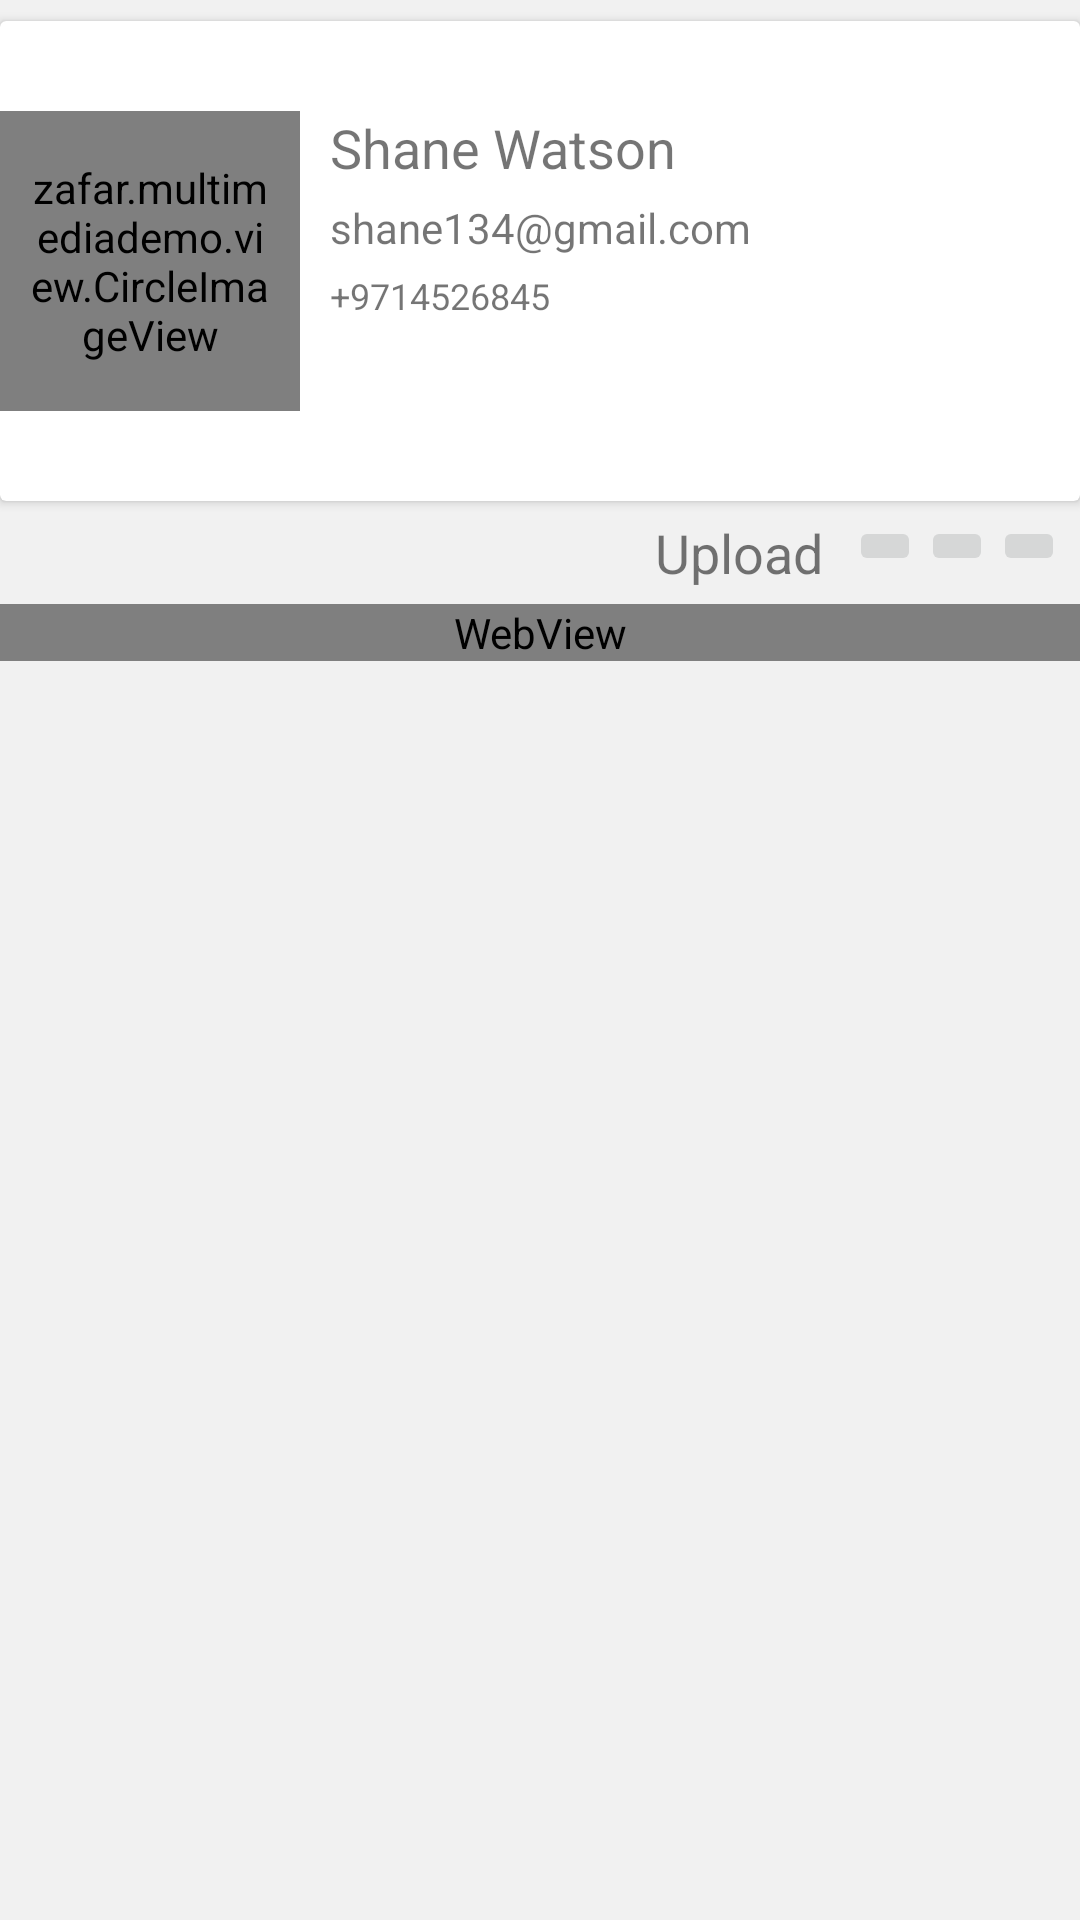

Android layout source for this screen:
<!-- AndroidManifest.xml: application theme AppTheme -->
<!-- res/layout/fragment_profile.xml -->
<?xml version="1.0" encoding="utf-8"?>
<RelativeLayout xmlns:android="http://schemas.android.com/apk/res/android"
    android:layout_width="match_parent"
    android:layout_height="match_parent"
    android:background="@color/app_background"
    android:clickable="true">

    <LinearLayout
        android:layout_width="match_parent"
        android:layout_height="match_parent"
        android:orientation="vertical"
        android:layout_alignParentTop="true"
        android:layout_centerHorizontal="true">

        <android.support.v7.widget.CardView
            android:layout_marginTop="@dimen/dp_7"
            android:layout_width="match_parent"
            android:layout_height="@dimen/dp_160"
            android:background="@color/color_white">

            <RelativeLayout
                android:layout_width="match_parent"
                android:layout_height="match_parent">

                <zafar.multimediademo.view.CircleImageView
                    android:id="@+id/imgProfile"
                    android:layout_width="@dimen/dp_100"
                    android:layout_height="@dimen/dp_100"
                    android:layout_centerVertical="true"
                    android:padding="@dimen/dp_10"
                    android:src="@drawable/add_profile" />

                <TextView
                    android:id="@+id/txtUsername"
                    android:layout_width="wrap_content"
                    android:layout_height="wrap_content"
                    android:layout_marginLeft="@dimen/dp_10"
                    android:layout_marginTop="@dimen/dp_30"
                    android:layout_toRightOf="@+id/imgProfile"
                    android:text="Shane Watson"
                    android:textSize="@dimen/size_font_18" />

                <TextView
                    android:id="@+id/txtEmail"
                    android:layout_width="wrap_content"
                    android:layout_height="wrap_content"
                    android:layout_below="@+id/txtUsername"
                    android:layout_marginLeft="@dimen/dp_10"
                    android:layout_marginTop="@dimen/dp_5"
                    android:layout_toRightOf="@+id/imgProfile"
                    android:text="shane134@gmail.com"
                    android:textSize="@dimen/size_font_14" />

                <TextView
                    android:id="@+id/txtPhoneNumber"
                    android:layout_width="wrap_content"
                    android:layout_height="wrap_content"
                    android:layout_below="@+id/txtEmail"
                    android:layout_marginLeft="@dimen/dp_10"
                    android:layout_marginTop="@dimen/dp_5"
                    android:layout_toRightOf="@+id/imgProfile"
                    android:text="+9714526845"
                    android:textSize="@dimen/size_font_12" />

            </RelativeLayout>

        </android.support.v7.widget.CardView>


        <LinearLayout
            android:layout_width="match_parent"
            android:layout_height="wrap_content"
            android:gravity="right"
            android:orientation="horizontal"
            android:padding="@dimen/dp_5">

            <TextView
                android:id="@+id/txtGetUploaded"
                android:layout_width="wrap_content"
                android:layout_height="wrap_content"
                android:layout_gravity="center_vertical"
                android:layout_marginLeft="@dimen/dp_40"
                android:text="Upload  "
                android:textSize="@dimen/size_font_18" />


            <ImageButton
                android:id="@+id/imgBtnMicroPhone"
                android:layout_width="wrap_content"
                android:layout_height="wrap_content"
                android:src="@drawable/ic_microphone_grey600_24dp" />

            <ImageButton
                android:id="@+id/imgBtnCamera"
                android:layout_width="wrap_content"
                android:layout_height="wrap_content"
                android:src="@drawable/ic_camera_grey600_24dp" />

            <ImageButton
                android:id="@+id/imgBtnVideo"
                android:layout_width="wrap_content"
                android:layout_height="wrap_content"
                android:src="@drawable/ic_video_grey600_24dp" />

        </LinearLayout>


        <LinearLayout
            android:id="@+id/lytMicroPhone"
            android:layout_width="match_parent"
            android:layout_height="@dimen/dp_45"
            android:visibility="gone">

            <Button
                android:layout_weight="1"
                android:id="@+id/btnRecordAudio"
                android:layout_width="wrap_content"
                android:layout_height="wrap_content"
                android:text="Record"
                android:textSize="@dimen/size_font_10" />

            <Button
                android:layout_weight="1"
                android:id="@+id/btnStopAudio"
                android:layout_width="wrap_content"
                android:layout_height="wrap_content"
                android:text="STOP"
                android:textSize="@dimen/size_font_10" />

            <Button
                android:layout_weight="1"
                android:id="@+id/btnPlayAudio"
                android:layout_width="wrap_content"
                android:layout_height="wrap_content"
                android:text="Play"
                android:textSize="@dimen/size_font_10" />

            <Button
                android:layout_width="wrap_content"
                android:layout_height="wrap_content"
                android:layout_weight="1"
                android:id="@+id/btnUploadAudio"
                android:textSize="@dimen/size_font_10"
                android:text="Upload"/>

            <Button
                android:visibility="gone"
                android:layout_weight="1"
                android:id="@+id/btnStopPlayingAudio"
                android:layout_width="wrap_content"
                android:layout_height="wrap_content"
                android:text="STOP PLAYING "
                android:textSize="@dimen/size_font_10" />
        </LinearLayout>

        <LinearLayout
            android:id="@+id/lytCamera"
            android:layout_width="match_parent"
            android:layout_height="wrap_content"
            android:gravity="right"
            android:visibility="gone">

           

            <Button
                android:id="@+id/btnCameraPic"
                android:layout_width="wrap_content"
                android:layout_height="wrap_content"
                android:text="Take Photo "
                android:textSize="@dimen/size_font_10" />

            <Button
                android:id="@+id/btnGalleryPic"
                android:layout_width="wrap_content"
                android:layout_height="wrap_content"
                android:text="Select From Gallery"
                android:textSize="@dimen/size_font_10" />

            <Button
                android:layout_width="wrap_content"
                android:layout_height="wrap_content"
                android:id="@+id/btnUploadImage"
                android:textSize="@dimen/size_font_10"
                android:text="Upload"/>

        </LinearLayout>

        <LinearLayout
            android:id="@+id/lytVideo"
            android:layout_width="match_parent"
            android:layout_height="wrap_content"
            android:gravity="right"
            android:visibility="gone">

            <Button
                android:id="@+id/btnRecordVideo"
                android:layout_width="wrap_content"
                android:layout_height="wrap_content"
                android:text="Record Video "
                android:textSize="@dimen/size_font_10" />

            <Button
                android:id="@+id/btnGalleryVideo"
                android:layout_width="wrap_content"
                android:layout_height="wrap_content"
                android:text="Select From Gallery"
                android:textSize="@dimen/size_font_10" />

            <Button
                android:layout_width="wrap_content"
                android:layout_height="wrap_content"
                android:id="@+id/btnUploadVideo"
                android:textSize="@dimen/size_font_10"
                android:text="Upload"/>

        </LinearLayout>




            <WebView
                android:scrollbars="none"
                android:id="@+id/webViewProifle"
                android:layout_marginBottom="@dimen/dp_10"
                android:layout_width="match_parent"
                android:layout_height="wrap_content"/>


    </LinearLayout>


</RelativeLayout>
<!-- resources referenced by this layout -->
<resources>
  <color name="app_background">#f1f1f1</color>
  <color name="color_white">#ffffff</color>
  <dimen name="dp_10">10dp</dimen>
  <dimen name="dp_100">100dp</dimen>
  <dimen name="dp_160">160dp</dimen>
  <dimen name="dp_30">30dp</dimen>
  <dimen name="dp_40">40dp</dimen>
  <dimen name="dp_45">45dp</dimen>
  <dimen name="dp_5">5dp</dimen>
  <dimen name="dp_7">7dp</dimen>
  <dimen name="size_font_10">10sp</dimen>
  <dimen name="size_font_12">12sp</dimen>
  <dimen name="size_font_14">14sp</dimen>
  <dimen name="size_font_18">18sp</dimen>
  <!-- drawable add_profile (drawable) -->
  <vector android:height="72dp" android:viewportHeight="24.0"
      android:viewportWidth="24.0" android:width="72dp" xmlns:android="http://schemas.android.com/apk/res/android">
      <path android:fillColor="#FF000000" android:pathData="M15,12c2.21,0 4,-1.79 4,-4s-1.79,-4 -4,-4 -4,1.79 -4,4 1.79,4 4,4zM6,10L6,7L4,7v3L1,10v2h3v3h2v-3h3v-2L6,10zM15,14c-2.67,0 -8,1.34 -8,4v2h16v-2c0,-2.66 -5.33,-4 -8,-4z"/>
  </vector>
  <style name="AppTheme" parent="Theme.AppCompat.Light.DarkActionBar">
          
          <item name="colorPrimary">@color/colorPrimary</item>
          <item name="colorPrimaryDark">@color/colorPrimaryDark</item>
          <item name="colorAccent">@color/colorAccent</item>
          <item name="windowActionBar">false</item>
          <item name="windowNoTitle">true</item>
      </style>
  <color name="colorPrimary">#3F51B5</color>
  <color name="colorPrimaryDark">#303F9F</color>
  <color name="colorAccent">#FF4081</color>
</resources>
